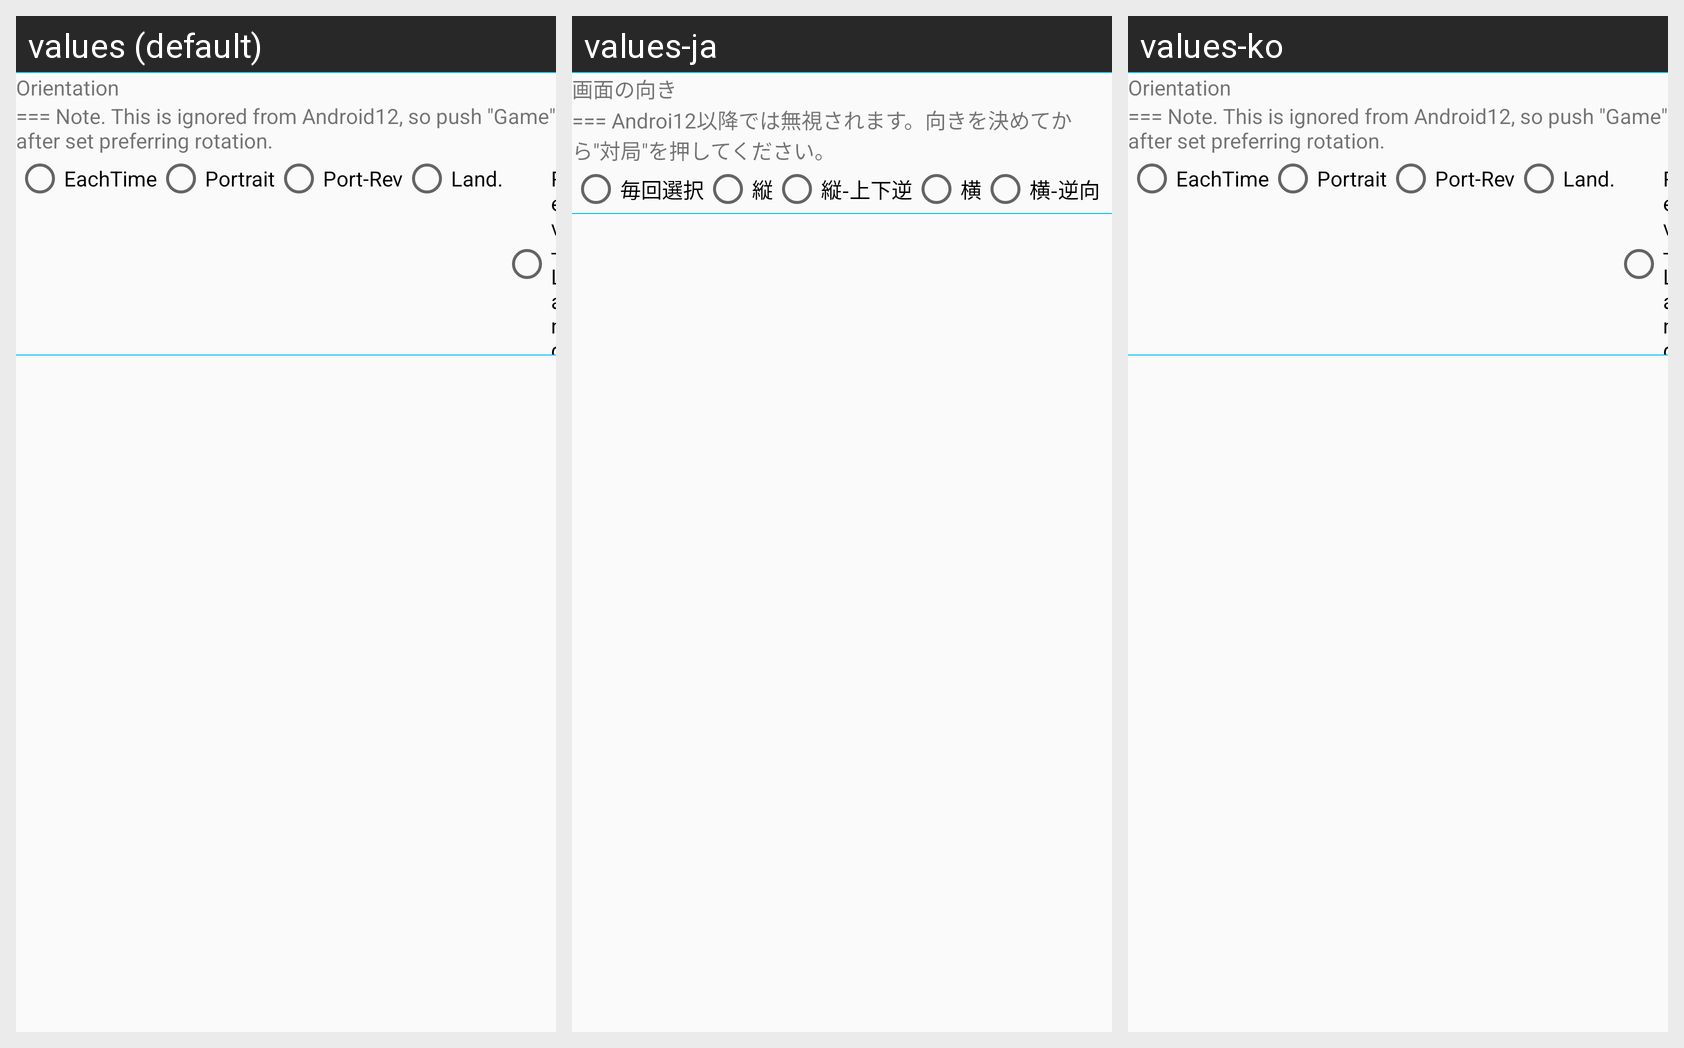

Here is an Android app screen in its default locale and in the app's own translations. Write out the translated-string differences for the strings that appear on this screen.
Android screen res/layout/setting_pref_opt_orientation_theme.xml rendered under 3 locales, left to right: values (default), values-ja, values-ko. Device: Nexus 5 (rendered at 1080×1920; each locale shown at half size, 540×960, under a caption strip naming it); theme AppTheme.NoActionBar.
Strings drawn on this screen, with the default value and each locale's value (text and hints the layout hard-codes, and strings that could not be matched under every locale, appear in the picture but are not listed):

Label_Orientation
  values: Orientation
  values-ja: 画面の向き
  values-ko: Orientation  [not translated; the default value is used]

Desc_Orientation
  values: === Note. This is ignored from Android12, so push "Game" after set preferring rotation.
  values-ja: === Androi12以降では無視されます。向きを決めてから"対局"を押してください。
  values-ko: === Note. This is ignored from Android12, so push "Game" after set preferring rotation.  [not translated; the default value is used]

Label_OrientationSelectMenu2
  values: EachTime
  values-ja: 毎回選択
  values-ko: EachTime  [not translated; the default value is used]

Label_OrientationPortrait
  values: Portrait
  values-ja: 縦
  values-ko: Portrait  [not translated; the default value is used]

Label_OrientationPortraitReverse
  values: Port-Rev
  values-ja: 縦-上下逆
  values-ko: Port-Rev  [not translated; the default value is used]

Label_OrientationLandscape2
  values: Land.
  values-ja: 横
  values-ko: Land.  [not translated; the default value is used]

Label_OrientationLandscapeReverse2
  values: Rev-Land
  values-ja: 横-逆向
  values-ko: Rev-Land  [not translated; the default value is used]
